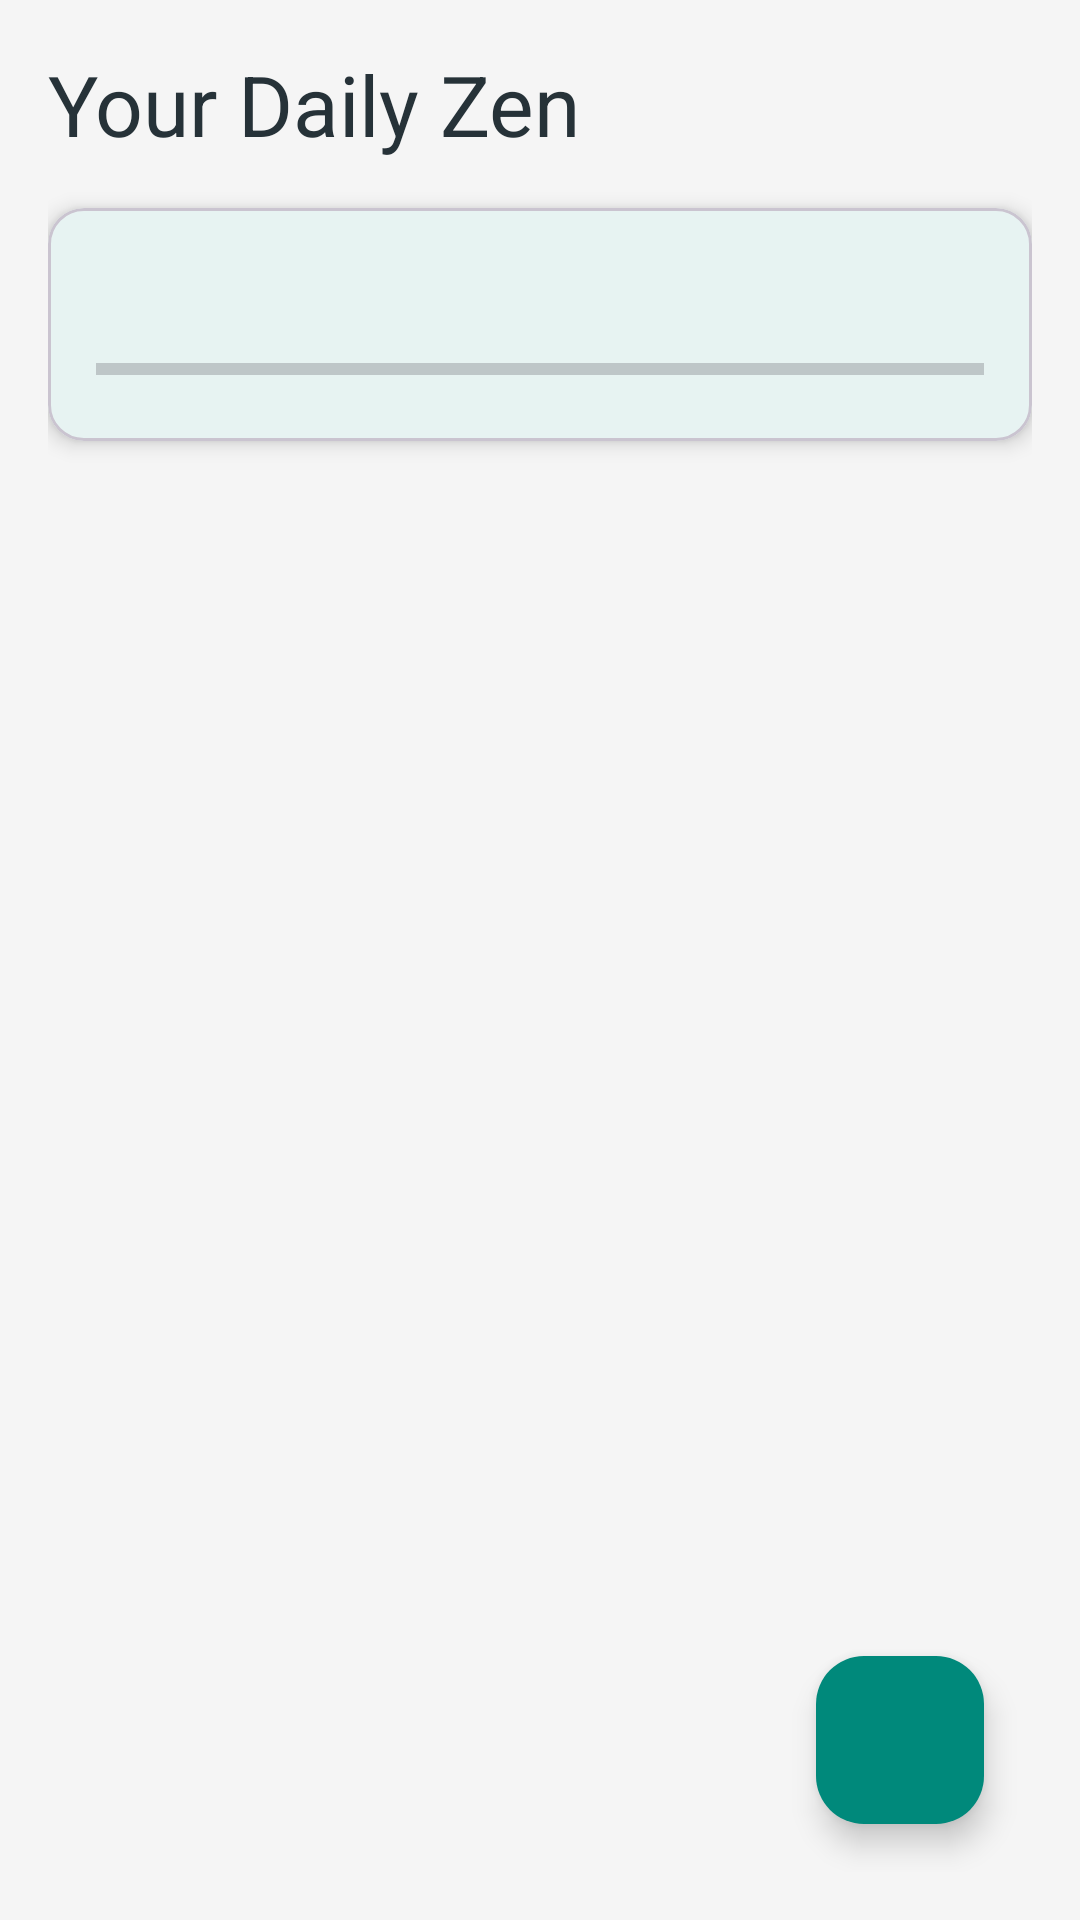

Layout XML and referenced resources for this Android screen:
<!-- AndroidManifest.xml: application theme Theme.ZenithWellness -->
<!-- res/layout/fragment_habits.xml -->
<?xml version="1.0" encoding="utf-8"?>
<androidx.constraintlayout.widget.ConstraintLayout xmlns:android="http://schemas.android.com/apk/res/android"
    xmlns:app="http://schemas.android.com/apk/res-auto"
    xmlns:tools="http://schemas.android.com/tools"
    android:layout_width="match_parent"
    android:layout_height="match_parent"
    android:padding="16dp"
    tools:context=".ui.habits.HabitsFragment">

    <TextView
        android:id="@+id/tv_habits_header"
        android:layout_width="wrap_content"
        android:layout_height="wrap_content"
        android:text="@string/habits_header"
        android:textColor="@color/zen_text_primary"
        android:textAppearance="@style/TextAppearance.Material3.HeadlineMedium"
        app:layout_constraintStart_toStartOf="parent"
        app:layout_constraintTop_toTopOf="parent" />

    <com.google.android.material.card.MaterialCardView
        android:id="@+id/progress_card"
        android:layout_width="0dp"
        android:layout_height="wrap_content"
        android:layout_marginTop="16dp"
        app:cardCornerRadius="12dp"
        app:cardElevation="4dp"
        app:layout_constraintTop_toBottomOf="@id/tv_habits_header"
        app:layout_constraintStart_toStartOf="parent"
        app:layout_constraintEnd_toEndOf="parent">

        <LinearLayout
            android:layout_width="match_parent"
            android:layout_height="wrap_content"
            android:orientation="vertical"
            android:padding="16dp">

            <TextView
                android:id="@+id/tv_progress_percentage"
                android:layout_width="wrap_content"
                android:layout_height="wrap_content"
                android:textAppearance="@style/TextAppearance.Material3.TitleMedium"
                android:textColor="@color/zen_text_primary"
                tools:text="Today's Progress: 60%" />

            <ProgressBar
                android:id="@+id/progress_bar"
                style="?android:attr/progressBarStyleHorizontal"
                android:layout_width="match_parent"
                android:layout_height="wrap_content"
                android:layout_marginTop="8dp"
                android:progressTint="@color/zen_green_primary"
                tools:progress="60" />
        </LinearLayout>
    </com.google.android.material.card.MaterialCardView>

    <androidx.recyclerview.widget.RecyclerView
        android:id="@+id/recycler_view_habits"
        android:layout_width="0dp"
        android:layout_height="0dp"
        android:layout_marginTop="16dp"
        android:clipToPadding="false"
        android:paddingBottom="72dp"
        app:layoutManager="androidx.recyclerview.widget.LinearLayoutManager"
        app:layout_constraintBottom_toBottomOf="parent"
        app:layout_constraintEnd_toEndOf="parent"
        app:layout_constraintStart_toStartOf="parent"
        app:layout_constraintTop_toBottomOf="@id/progress_card"
        tools:listitem="@layout/item_habit" />

    <com.google.android.material.floatingactionbutton.FloatingActionButton
        android:id="@+id/fab_add_habit"
        android:layout_width="wrap_content"
        android:layout_height="wrap_content"
        android:layout_margin="16dp"
        android:backgroundTint="@color/zen_green_primary"
        android:contentDescription="@string/add_habit"
        android:src="@drawable/ic_add"
        app:layout_constraintBottom_toBottomOf="parent"
        app:layout_constraintEnd_toEndOf="parent"
        app:tint="@color/zen_surface" />

</androidx.constraintlayout.widget.ConstraintLayout>
<!-- res/layout/item_habit.xml (included above) -->
<?xml version="1.0" encoding="utf-8"?>
<com.google.android.material.card.MaterialCardView xmlns:android="http://schemas.android.com/apk/res/android"
    xmlns:app="http://schemas.android.com/apk/res-auto"
    xmlns:tools="http://schemas.android.com/tools"
    android:layout_width="match_parent"
    android:layout_height="wrap_content"
    android:layout_marginHorizontal="4dp"
    android:layout_marginVertical="6dp"
    app:cardCornerRadius="12dp"
    app:cardElevation="2dp">

    <androidx.constraintlayout.widget.ConstraintLayout
        android:layout_width="match_parent"
        android:layout_height="wrap_content"
        android:padding="12dp">

        <com.google.android.material.checkbox.MaterialCheckBox
            android:id="@+id/checkbox_habit"
            android:layout_width="0dp"
            android:layout_height="wrap_content"
            android:textAppearance="@style/TextAppearance.Material3.BodyLarge"
            android:textColor="@color/zen_text_primary"
            app:layout_constraintBottom_toBottomOf="parent"
            app:layout_constraintEnd_toStartOf="@id/btn_edit"
            app:layout_constraintStart_toStartOf="parent"
            app:layout_constraintTop_toTopOf="parent"
            tools:text="Meditate for 10 minutes" />

        <ImageView
            android:id="@+id/btn_edit"
            android:layout_width="40dp"
            android:layout_height="40dp"
            android:background="?attr/selectableItemBackgroundBorderless"
            android:padding="8dp"
            android:contentDescription="Edit"
            android:src="@drawable/ic_edit"
            app:layout_constraintBottom_toBottomOf="parent"
            app:layout_constraintEnd_toStartOf="@id/btn_delete"
            app:layout_constraintTop_toTopOf="parent"
            app:tint="@color/zen_text_secondary" />

        <ImageView
            android:id="@+id/btn_delete"
            android:layout_width="40dp"
            android:layout_height="40dp"
            android:background="?attr/selectableItemBackgroundBorderless"
            android:padding="8dp"
            android:contentDescription="Delete"
            android:src="@drawable/ic_delete"
            app:layout_constraintBottom_toBottomOf="parent"
            app:layout_constraintEnd_toEndOf="parent"
            app:layout_constraintTop_toTopOf="parent"
            app:tint="@color/zen_text_secondary" />

    </androidx.constraintlayout.widget.ConstraintLayout>

</com.google.android.material.card.MaterialCardView>
<!-- resources referenced by this layout -->
<resources>
  <color name="zen_green_primary">#00897B</color>
  <color name="zen_surface">#FFFFFF</color>
  <color name="zen_text_primary">#263238</color>
  <color name="zen_text_secondary">#546E7A</color>
  <string name="add_habit">Add a New Habit</string>
  <string name="habits_header">Your Daily Zen</string>
  <style name="Theme.ZenithWellness" parent="Base.Theme.ZenithWellness" />
  <style name="Base.Theme.ZenithWellness" parent="Theme.Material3.DayNight.NoActionBar">
          
          <item name="colorPrimary">@color/zen_green_primary</item>
          <item name="colorPrimaryVariant">@color/zen_green_dark</item>
          <item name="colorOnPrimary">@color/zen_surface</item>
          
          <item name="colorSecondary">@color/zen_green_light</item>
          <item name="colorSecondaryVariant">@color/zen_green_primary</item>
          <item name="colorOnSecondary">@color/zen_surface</item>
          
          <item name="android:statusBarColor">@color/zen_background</item>
          <item name="android:windowLightStatusBar">true</item>
          
          <item name="android:windowBackground">@color/zen_background</item>
          <item name="colorSurface">@color/zen_surface</item>
      </style>
  <color name="zen_green_dark">#00695C</color>
  <color name="zen_green_light">#4DB6AC</color>
  <color name="zen_background">#F5F5F5</color>
</resources>
